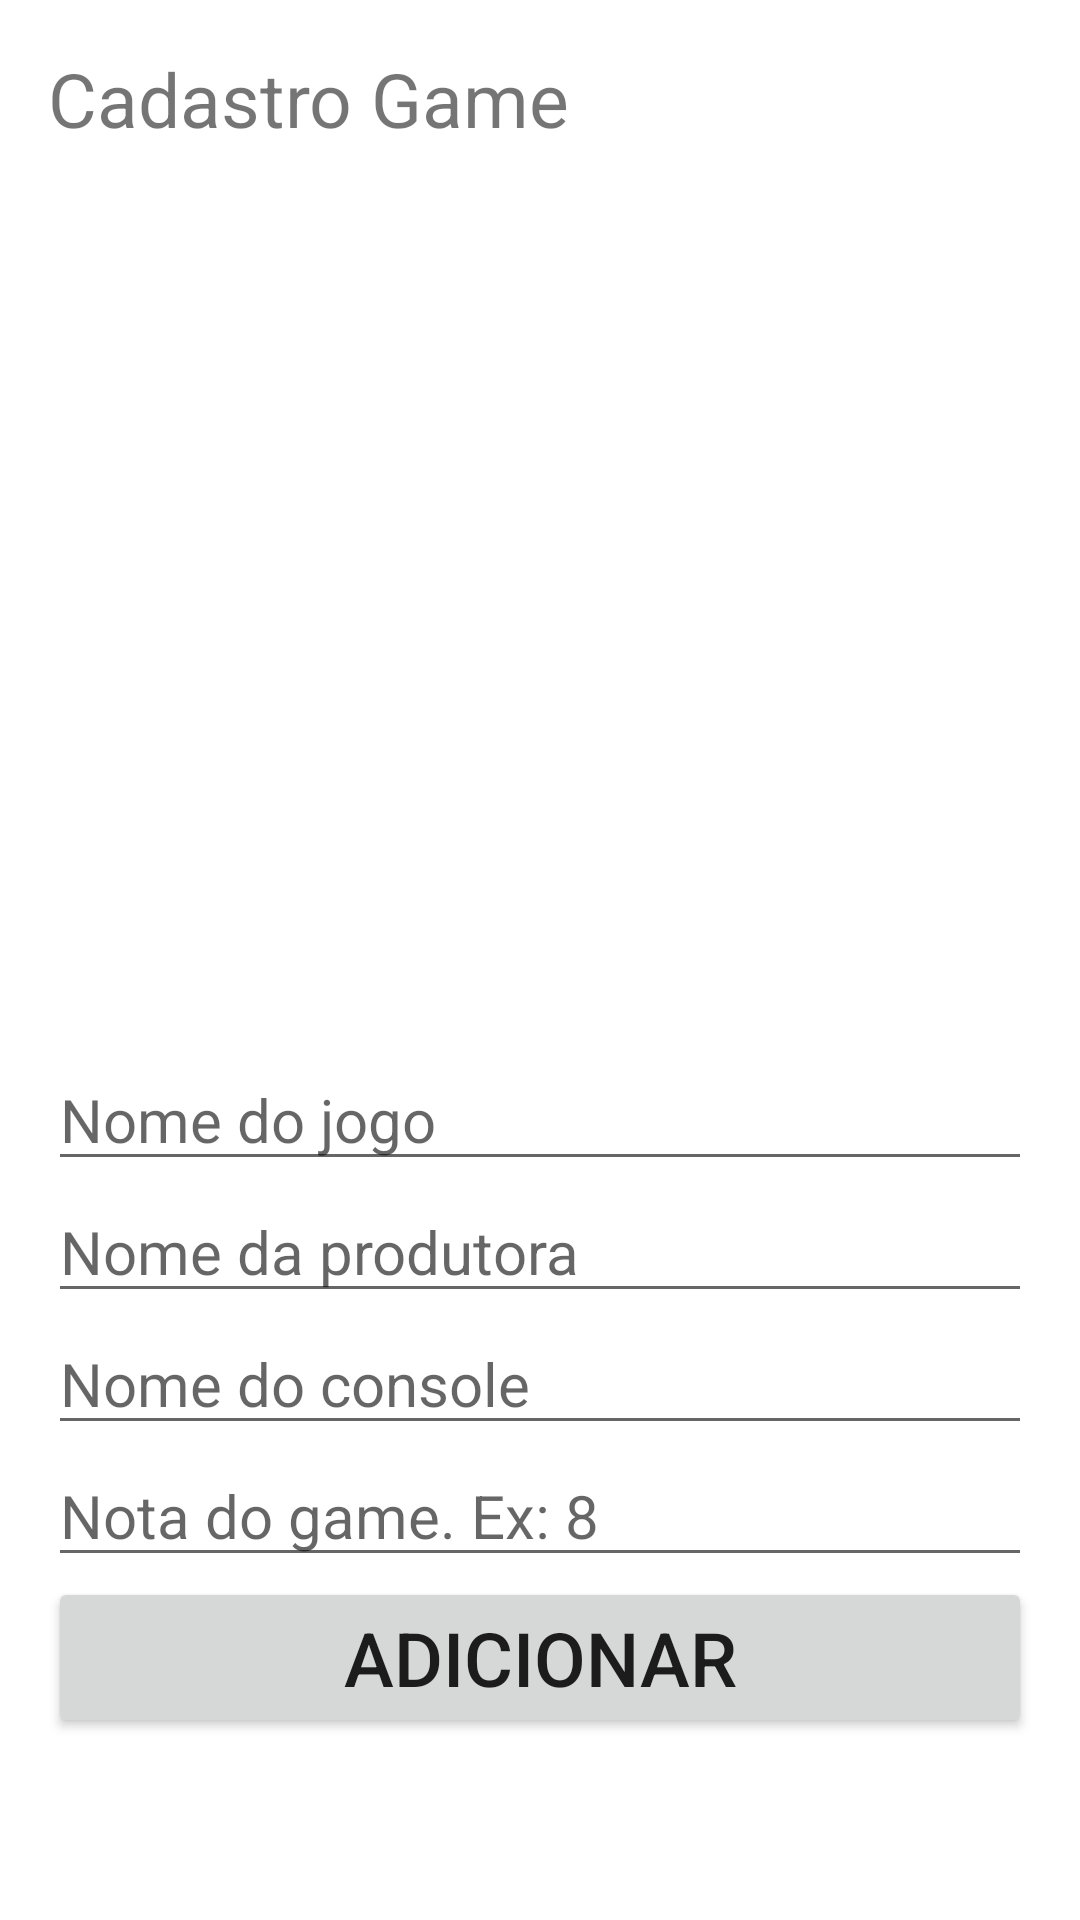

Write the Android layout XML for this screen, with the resource values it uses.
<!-- AndroidManifest.xml: application theme Theme.NacGames -->
<!-- res/layout/activity_cadastro.xml -->
<?xml version="1.0" encoding="utf-8"?>
<androidx.constraintlayout.widget.ConstraintLayout xmlns:android="http://schemas.android.com/apk/res/android"
    xmlns:app="http://schemas.android.com/apk/res-auto"
    xmlns:tools="http://schemas.android.com/tools"
    android:layout_width="match_parent"
    android:layout_height="match_parent"
    android:padding="16dp"
    tools:context=".CadastroActivity">


    <TextView
        android:id="@+id/title"
        android:layout_width="0dp"
        android:layout_height="wrap_content"
        android:text="@string/cadastro_game"
        android:textSize="25sp"
        app:layout_constraintStart_toStartOf="parent"
        app:layout_constraintEnd_toEndOf="parent"
        app:layout_constraintTop_toTopOf="parent"/>

    <ImageView
        android:id="@+id/ivCadastrar"
        android:layout_width="0dp"
        android:layout_height="300dp"
        android:src="@drawable/no_image"
        android:scaleType="centerCrop"
        app:layout_constraintStart_toStartOf="parent"
        app:layout_constraintEnd_toEndOf="parent"
        app:layout_constraintTop_toBottomOf="@id/title"/>

    <EditText
        android:id="@+id/nomeJogo"
        android:layout_width="0dp"
        android:layout_height="wrap_content"
        android:hint="@string/nome_jogo"
        android:textSize="20sp"
        app:layout_constraintStart_toStartOf="parent"
        app:layout_constraintEnd_toEndOf="parent"
        app:layout_constraintTop_toBottomOf="@id/ivCadastrar"/>

    <EditText
        android:id="@+id/nomeProdutora"
        android:layout_width="0dp"
        android:layout_height="wrap_content"
        android:hint="Nome da produtora"
        android:textSize="20sp"
        app:layout_constraintStart_toStartOf="parent"
        app:layout_constraintEnd_toEndOf="parent"
        app:layout_constraintTop_toBottomOf="@id/nomeJogo"/>

    <EditText
        android:id="@+id/nomeConsole"
        android:layout_width="0dp"
        android:layout_height="wrap_content"
        android:hint="@string/nome_console"
        android:textSize="20sp"
        app:layout_constraintStart_toStartOf="parent"
        app:layout_constraintEnd_toEndOf="parent"
        app:layout_constraintTop_toBottomOf="@id/nomeProdutora"/>

    <EditText
        android:id="@+id/notaGame"
        android:layout_width="0dp"
        android:layout_height="wrap_content"
        android:hint="@string/nota_game"
        android:textSize="20sp"
        app:layout_constraintStart_toStartOf="parent"
        app:layout_constraintEnd_toEndOf="parent"
        app:layout_constraintTop_toBottomOf="@id/nomeConsole"/>

    <Button
        android:id="@+id/btAdicionar"
        android:layout_width="0dp"
        android:layout_height="wrap_content"
        android:text="@string/adicionar"
        android:textSize="25sp"
        app:layout_constraintStart_toStartOf="parent"
        app:layout_constraintEnd_toEndOf="parent"
        app:layout_constraintTop_toBottomOf="@id/notaGame"/>
</androidx.constraintlayout.widget.ConstraintLayout>
<!-- resources referenced by this layout -->
<resources>
  <string name="adicionar">ADICIONAR</string>
  <string name="cadastro_game">Cadastro Game</string>
  <string name="nome_console">Nome do console</string>
  <string name="nome_jogo">Nome do jogo</string>
  <string name="nota_game">Nota do game. Ex: 8</string>
  <style name="Theme.NacGames" parent="Theme.MaterialComponents.DayNight.DarkActionBar">
          
          <item name="colorPrimary">@color/purple_500</item>
          <item name="colorPrimaryVariant">@color/purple_700</item>
          <item name="colorOnPrimary">@color/white</item>
          
          <item name="colorSecondary">@color/teal_200</item>
          <item name="colorSecondaryVariant">@color/teal_700</item>
          <item name="colorOnSecondary">@color/black</item>
          
          <item name="android:statusBarColor" tools:targetApi="l">?attr/colorPrimaryVariant</item>
          
      </style>
  <!-- not gathered from this repository: default colours our renderer supplied (Android Studio template values) -->
  <color name="purple_500">#FF6200EE</color>
  <color name="purple_700">#FF3700B3</color>
  <color name="teal_200">#FF03DAC5</color>
  <color name="teal_700">#FF018786</color>
  <color name="black">#FF000000</color>
  <color name="white">#FFFFFFFF</color>
</resources>
